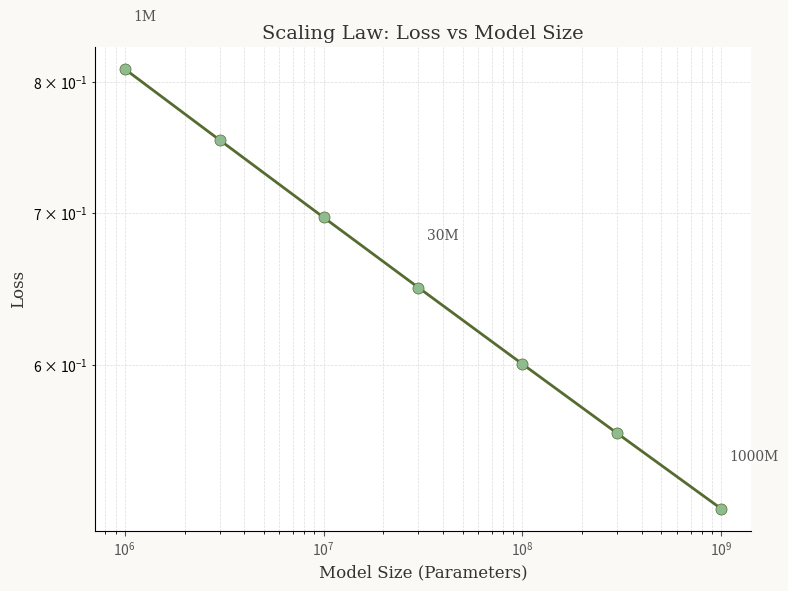

Reproduce this figure in Python.
import matplotlib.pyplot as plt
import numpy as np

# 模拟数据
model_size = np.array([1e6, 3e6, 1e7, 3e7, 1e8, 3e8, 1e9])
loss = 2.0 * model_size**(-0.07) + 0.05

# 颜色和风格
line_color = "#556B2F"       # 暗橄榄绿，柔和自然
marker_color = "#8FBC8F"     # 浅绿色
bg_color = "#FAF9F6"         # 米白背景
grid_color = "#DCDCDC"       # 淡灰色网格
font_family = "serif"

# 创建图
plt.figure(figsize=(8,6), facecolor=bg_color)
plt.loglog(model_size, loss, marker='o', linewidth=2, markersize=8, color=line_color, markerfacecolor=marker_color, markeredgewidth=0.5)

# 留白：只标注关键点
for x, y in zip(model_size[[0,3,-1]], loss[[0,3,-1]]):
    plt.text(x*1.1, y*1.05, f'{int(x/1e6)}M', fontsize=10, fontfamily=font_family, color="#555555")

# 坐标轴和标题
plt.xlabel("Model Size (Parameters)", fontsize=12, fontfamily=font_family, color="#333333")
plt.ylabel("Loss", fontsize=12, fontfamily=font_family, color="#333333")
plt.title("Scaling Law: Loss vs Model Size", fontsize=14, fontfamily=font_family, color="#333333")

# 网格与边框
plt.grid(True, which="both", ls="--", lw=0.5, color=grid_color)
plt.tick_params(colors="#555555")  # 坐标轴刻度颜色
plt.gca().spines['top'].set_visible(False)
plt.gca().spines['right'].set_visible(False)

# 保存
plt.tight_layout()
plt.savefig("fig_CH10_scaling_law_wabisabi.svg", facecolor=bg_color)
plt.show()
